Run: headless pygame with SDL's dummy video driver; simulated clock (each Clock.tick advances the game by its frame time, no real sleeping); random seed 0; keys injected as events and as key.get_pressed() state; no mouse input.
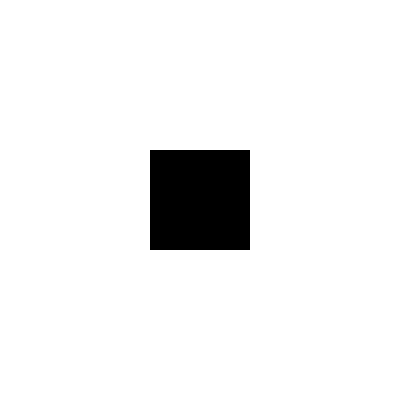
Frame 1 of 4 · flips 1–60 · no input
Frame 2 of 4 · flips 61–180 · tapped SPACE, RETURN · held RIGHT (→), D · screen unchanged from frame 1, image omitted
Frame 3 of 4 · flips 181–300 · held DOWN (↓), S · screen unchanged from frame 2, image omitted
Frame 4 of 4 · flips 301–420 · held LEFT (←), A, UP (↑), W · screen unchanged from frame 3, image omitted

The pygame program that drew these frames:

################################################################################
# BEGIN HERE... ANALYZE AND EXPERIMENT WITH THIS CODE
################################################################################
import pygame

def main():
    # Initialize Pygame
    pygame.init()

    # Set Up The Display
    screen_width = 400
    screen_height = 400
    screen = pygame.display.set_mode((screen_width, screen_height))
    pygame.display.set_caption("Black Square Example")

    # Define Colors (R, G, B)
    WHITE = (255, 255, 255)
    BLACK = (0, 0, 0)

    # Main Game Loop
    running = True
    while running:
        # Check for events (like clicking the 'X')
        for event in pygame.event.get():
            if event.type == pygame.QUIT:
                running = False

        # --- Drawing Logic ---
    
        # Fill the background with white
        screen.fill(WHITE)
    
        # Draw a black square
        # pygame.draw.rect(surface, color, [x, y, width, height])
        pygame.draw.rect(screen, BLACK, [150, 150, 100, 100])
    
        # Update the display to show what we drew
        pygame.display.flip()

    # Clean Up
    pygame.quit()

# Kick-off Script
main()

###############################################################################
# EXERCISES
#
# 1. Change the Size and Position of the Square:
#    Modify the dimensions and coordinates in the pygame.draw.rect() function
#    to draw the square at different sizes and locations on the screen.
#
# 2. Change the Background Color:
#    Change the RGB values in the screen.fill() function to set a different
#    background color for the window.  Develop a set of color values to 
#    add support for BLUE, GREEN, RED, YELLOW, ORANGE, PURPLE, GREY, and PINK.
#
# 3. Add A Circle and Place it Next to the Square:
#    Use pygame.draw.circle() to draw a circle next to the square on the
#    screen.  Experiment with different sizes, colors, and positions for 
#    both the circle and square.
#
# 4. Draw a Line to Connect the Circle and Square:
#    Use pygame.draw.line() to draw a line between the center of the square
#    and the center of the circle.
###############################################################################
